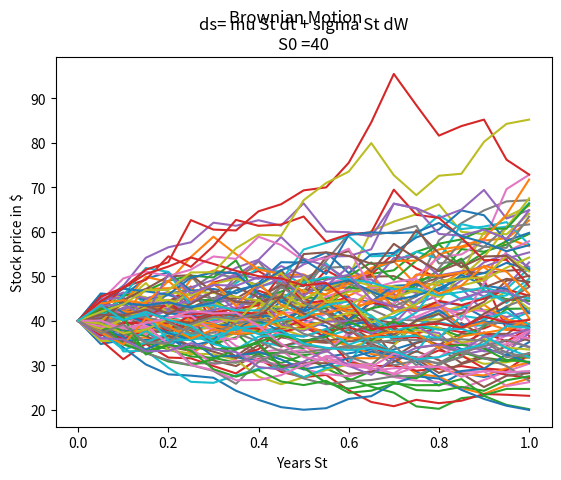

The matplotlib source for this figure:
import numpy as np
import matplotlib.pyplot as mp

# Variable
#Geometric BR_MO = St = S*exp((mu-sigma**2/2)*t + sigma * Wt)

n= 20
T = 1
sigma = 0.30
S = 40
nub_of_sims = 100
mu =0.1 # drift coefficient

#simulation the geometric brownian motion
# dt = t in the formula

dt = T/n

St = np.exp((mu - sigma ** 2 /2 ) *
            dt + sigma * np.random.normal(0, np.sqrt(dt), size= (nub_of_sims,n))).T

St = np.vstack([np.ones(nub_of_sims),St])

St=S*St.cumprod(axis=0)

time = np.linspace(0,T,n+1)

t1 = np.full(shape=(nub_of_sims,n+1), fill_value=time).T
#t1 doesn't work if we don't multiply by T, try to understand why ?

mp.plot(t1, St)
mp.xlabel("Years St ")
mp.ylabel("Stock price in $")
mp.suptitle("Brownian Motion")
mp.title('ds= mu St dt + sigma St dW''\nS0 ='+str(S))

mp.show()

